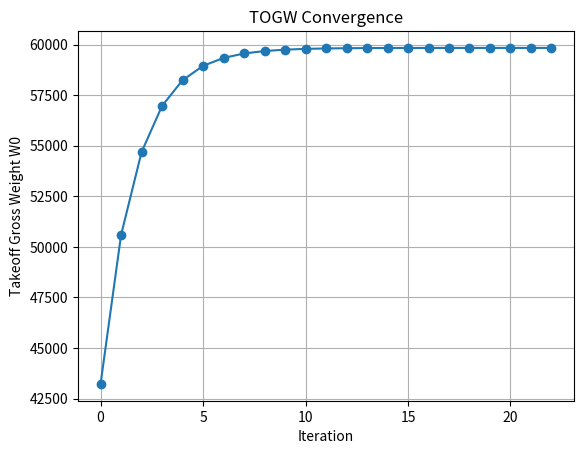
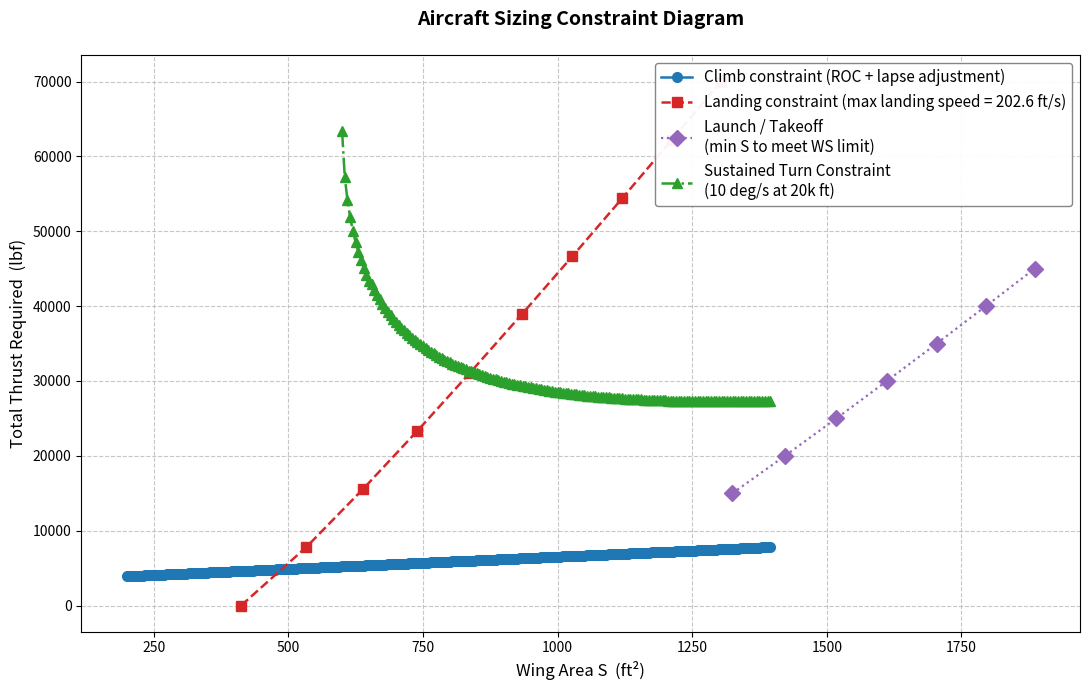

Reproduce these figures in Python, in order.
import numpy as np
import matplotlib.pyplot as plt
import math

# Fixed parameters (Add more as needed to the bottom of this list)
MaxLD = 12
Range = 2000                  # nmi
Endurance = 0.333            # hr
Ct = 0.889                   # specific fuel concumption lbm/(lbf hr) 
V = 550                      # knots
e = 0.8 # Oswald efficiency factor (typical value for fighters)
HorizTailArea = 100
VertTailArea = 81
WetAreaFuse = 180
NumberOfEngines = 1  # Example number of engines
TurnRate = 0.1745 # in Rad/s based on rfp preference of 10 deg/s
g = 32.174 # ft/s^2 (gravitational acceleration)
Vturn = 750 # Velocity during the maneuver in feet per second
Cd0Turn = 0.00696 # Zero lift drag coefficient during the turn (I just used the openVSP value again)
AR = 2.5
K =  1/(math.pi*e*AR) # Induced drag factor
rhoTurn = 0.001267 # Slugs per ft^3 (Density at 20,000 ft - maneuvering altitude per rfp)
MidMissionFuelFraction =  0.906 # Fuel fraction half way through cruise portion of mission (This is based on the rfp requirements for maneuvering being done at "mid mission weight")
TakeoffFuelFraction = 0.99 # Fuel fraction from assignment2code
ClimbFuelFraction = 0.96 # Fuel fraction from assignment2code
ThrustReduction =  0.8 # Thrust reduction factor at cruise (due to altitude and speed)
WingArea = 610
E = 0.333         # hr loiter
Clmax = 1.5 # Maximum coefficient of lift (this will occur right at stall - max angle of attack)
ROC = 200 # Rate of climb ft/min
V_horizontal = 500 * 1.68781  # Climb airspeed knots to ft/s
V_horizontal_min = V_horizontal * 60  # Climb airspeed in ft/min
Climb_Gradient = ROC / V_horizontal_min # Climb gradient
Climb_Cd0 = 0.01696 # Climb drag coefficient (I just used the openVSP value again)
Ks = 1.8 # Stall speed factor 
rhoTropicalDay = 0.00219 # Air density at sea level on a tropical day in slugs/ft^3 (for launch constraint)
maxLandSpeed = 202.6 # Max landing speed in feet per second 
T_0 = 43000  # Example value for thrust per engine
TotalThrustInitialGuess = T_0 * NumberOfEngines
TOGW_Guess = 30000  # Initial guess for Takeoff Gross Weight in pounds
WingAreaGrid = list(range(200, 1400, 5))  # range of wing areas to analyze
Vend = 135 # Catipult end speed in knots with a 67,000 GTOW and a 210 CSV setting on the catipult 
Vwod = 0 # Wind speed over the deck in knots (Assumed 0 for worst case scenario)
Vthrust = 10 # Velocity added by engine thrust during catipult launch (Assumed to be 10 knots per Raymer page 136)
ClmaxTakeOff = 1.7 # Clmax at takeoff per slide 11 of preliminary sizing part 2

# Calculates weight of the crew
NumberOfPilots = 1 # Number of pilots
WeightOfPilot = 250 # Weight of pilot in lbf
WeightCrew = NumberOfPilots * WeightOfPilot
print("Crew Weight: " + str(WeightCrew) + " lbf ")

# Caluculates weight of the payload
MK83JDAM = 1000 # Weight of the MK-83 JDAM missle  in lbf
AIM9X = 190 # Weight of AIM-9X missle in lbf
MK83Quantity = 4 # Quantity of MK83 Missles
AIM9XQuantity = 2 # Quantity of AIM9x
Avionics = 2500 # Weight of avionics per RFP
WeightPayload = (MK83JDAM * MK83Quantity) + (AIM9X * AIM9XQuantity) + Avionics # Weight of paylod (which in this case is just armament)

# Engine weight calculation 
def Engine_Weight_Calculation(T_0):
    W_eng_dry = 0.521 * T_0**0.9
    W_eng_oil = 0.082 * T_0**0.65
    W_eng_rev = 0.034 * T_0
    W_eng_control = 0.26 * T_0**0.5
    W_eng_start = 9.33 * (W_eng_dry/1000) ** 1.078
    W_eng = W_eng_dry + W_eng_oil + W_eng_rev + W_eng_control + W_eng_start
    return W_eng

# Empty weight calculation
def Empty_Weight_Calculation(WingArea, HorizTailArea, VertTailArea, WetAreaFuse, TOGW, T_0 , NumberOfEngines):
    WingWeight = WingArea * 9
    HorizTailWeight = HorizTailArea * 4
    VertTailWeight = VertTailArea * 5.3
    FuseWeight = WetAreaFuse * 4.8
    LandingGearWeight = 0.045 * TOGW
    EWeight = Engine_Weight_Calculation(T_0)
    EngineWeight = EWeight * NumberOfEngines * 1.3
    AllElse = 0.17 * TOGW
    W_empty = WingWeight + HorizTailWeight + VertTailWeight + FuseWeight + LandingGearWeight + EngineWeight + AllElse
    return W_empty

# Weight Fraction Calculation 
def Weight_Fraction_Calculation(MaxLD, Range, Endurance, Ct, V):
    L_D = 0.94 * MaxLD
    W3_W2 = np.exp((-Range*Ct) / (V*L_D))  # cruise
    W4_W3 = np.exp((-Endurance*Ct) / (L_D))    # loiter/descent
    W1_W0 = 0.970   # engine start & takeoff
    W2_W1 = 0.96   # climb
    W5_W4 = 0.995   # landing
    W5_W0 = W5_W4 * W4_W3 * W3_W2 * W2_W1 * W1_W0
    Wf_W0 = (1 - W5_W0) * 1.06    # compute fuel fraction
    return Wf_W0



# This is where the constraints go (Basically what we did in assignment 3, don't put loops here)
def Climb_Constraint(Ks, K, Climb_Cd0, Clmax, Climb_Gradient):
    Climb_Intial = ((Ks**2*Climb_Cd0)/(Clmax))+((K*((Clmax)/Ks**2))+((Climb_Gradient)))
    Climb_Constraint = Climb_Intial*((1/ThrustReduction)*(1/TakeoffFuelFraction)) # Adjusting for fuel fractions and thrust reduction
    return Climb_Constraint

# Landing Constraint finds wing loading for landing weights lbf,speeds ft/s, density slug/ft^3
def Landing_Constraint(GTOW,landWeight,maxLandSpeed,CLmaxLand,density):
    S_land = 2*landWeight/(density*((maxLandSpeed/1.15)**2)*CLmaxLand)
    landWingLoading = GTOW/S_land
    return landWingLoading


# Maneuvering Constraint (from A3)
def Sustained_Turn_Constraint(TurnRate, g, Vturn, Cd0, K, Wing_Loading, rho, MidMissionFuelFraction, TakeoffFuelFraction, ClimbFuelFraction, ThrustReduction):
    n = math.sqrt(((TurnRate * Vturn) / g)**2 + 1)
    q = 0.5 * rho * (Vturn**2)
    Wing_LoadingTurn = Wing_Loading * TakeoffFuelFraction * ClimbFuelFraction * MidMissionFuelFraction 
    
    # Required T/W at maneuver alt
    TW_turn = (q * Cd0 / Wing_LoadingTurn) + (K * (n**2) * Wing_LoadingTurn / q)
    
    # Correct back to Sea Level Static T/W (T0/W0)
    TW_SLS = TW_turn * (TakeoffFuelFraction * ClimbFuelFraction * MidMissionFuelFraction / ThrustReduction)
    return TW_SLS


#---------------------------------------------------------------------------
# Weight Inner Loop Calculation
def Weight_Inner_Loop(TOGW_Guess, WingArea, HorizTailArea, VertTailArea, WetAreaFuse, NumberOfEngines, WeightCrew, WeightPayload, T_0, err=1e-6, max_iter=200):
    W0_history = []
    delta = np.inf
    it = 0
    while delta > err and it < max_iter:
        # 1) Fuel Fraction
        Wf_W0 = Weight_Fraction_Calculation(MaxLD, Range, Endurance, Ct, V)
        FuelWeight = Wf_W0 * TOGW_Guess

        # 2) Empty Weight
        EmptyWeight = Empty_Weight_Calculation(WingArea, HorizTailArea, VertTailArea, WetAreaFuse, TOGW_Guess, T_0 , NumberOfEngines)

        # 3) New Gross Weight
        NewEmptyWeight = EmptyWeight + WeightCrew + WeightPayload + FuelWeight
        W0_history.append(NewEmptyWeight)

        # 4) convergence check
        delta = abs(NewEmptyWeight - TOGW_Guess) / max(abs(NewEmptyWeight), 1e-9)

        # 5) update
        TOGW_Guess = NewEmptyWeight
        it += 1

    converged = (delta <= err)
    return TOGW_Guess, converged, it, np.array(W0_history)
    
# Runs take off weight loop to come up with a weight estimation
W0, conv, it, hist = Weight_Inner_Loop(TOGW_Guess, WingArea,HorizTailArea, VertTailArea,WetAreaFuse, NumberOfEngines, WeightCrew, WeightPayload, T_0)

# Plots weight convergence
plt.figure()
plt.plot(hist, marker='o')
plt.xlabel("Iteration")
plt.ylabel("Takeoff Gross Weight W0")
plt.title("TOGW Convergence")
plt.grid(True)
plt.show()
#--------------------------------------------------------------------------------




# Here is where loops go

# Climb Loop
def outer_loop_climb_constraint(
    wing_area_grid=WingAreaGrid,           
    TOGW_guess_init=30000,
    T_total_guess_init=20000,
    tol_T_rel=1e-3,
    max_iter_T=60,
    relax=0.4):
   
    T_converged = []
    W0_converged = []
    
    for S_wing in wing_area_grid:
        T_total = T_total_guess_init
    
        
        for iter_outer in range(max_iter_T):
            T0_per_engine = T_total / NumberOfEngines
            
            W0, converged_inner, it_inner, _ = Weight_Inner_Loop(
                TOGW_Guess    = TOGW_guess_init,
                WingArea      = S_wing,
                HorizTailArea = HorizTailArea,
                VertTailArea  = VertTailArea,
                WetAreaFuse   = WetAreaFuse,
                NumberOfEngines = NumberOfEngines,
                WeightCrew    = WeightCrew,
                WeightPayload = WeightPayload,
                T_0           = T0_per_engine
            )
            
            if not converged_inner:
                print(" [inner loop did not converge]")
                break
            
            WS = W0 / S_wing
            
        
            climb_initial = (Ks**2 * Climb_Cd0 / Clmax) + \
                            (K * (Clmax / Ks**2)) + \
                            Climb_Gradient
            TW_req = climb_initial * (1 / 0.8) * (1 / 0.99)
            
            T_req = TW_req * W0
            
            rel_error = abs(T_req - T_total) / max(abs(T_total), 1e-6)
            if rel_error < tol_T_rel:
                T_converged.append(T_req)
                W0_converged.append(W0)
                break
            
            T_total = (1 - relax) * T_total + relax * T_req
        
        else:
            T_converged.append(T_req)
            W0_converged.append(W0)
    
    return np.array(T_converged), np.array(W0_converged)

# Runs climb constraint
T_climb, W0_climb = outer_loop_climb_constraint()


# Landing Loop
def outer_loop_landing_constraint(T_grid,TOGW_Guess_init,maxLandSpeed,CLmaxLand,density):
    tolerance = 10**(-6)
    S_converged = []
    for T in T_grid:
        S_wing = 1
        delta = 2*tolerance
        while delta > tolerance:
             W0, wconv, it_w, W0_hist = Weight_Inner_Loop(TOGW_Guess_init, S_wing, HorizTailArea, VertTailArea, WetAreaFuse, NumberOfEngines, WeightCrew, WeightPayload, T)
             fuelWeightLand = (W0 - (Empty_Weight_Calculation(S_wing,HorizTailArea,VertTailArea,WetAreaFuse,W0,T,NumberOfEngines) + WeightCrew + WeightPayload))*0.25
             landWeight =  fuelWeightLand + Empty_Weight_Calculation(S_wing,HorizTailArea,VertTailArea,WetAreaFuse,W0,T,NumberOfEngines) + WeightCrew + WeightPayload
             W_Sreq = Landing_Constraint(W0,landWeight,maxLandSpeed,CLmaxLand,density)
             Snew = W0/W_Sreq
             delta = abs(Snew - S_wing)
             S_wing = Snew
        S_converged.append(Snew)
    return np.array(S_converged)   

S_grid = np.linspace(300, 600, 7)
T_grid = np.linspace(0,70000,10)

# Runs landing constraint
S_converged_landing = outer_loop_landing_constraint(T_grid, TOGW_Guess, maxLandSpeed, Clmax, rhoTropicalDay)


# Launch loop
T_levels = np.linspace(15000, 45000, 7)   # all the thrust values this loop will test
S_min_launch = []
for T in T_levels:
    T0 = T / NumberOfEngines
    W0, _, _, _ = Weight_Inner_Loop(
        TOGW_Guess    = TOGW_Guess,
        WingArea      = WingArea,
        HorizTailArea = HorizTailArea,
        VertTailArea  = VertTailArea,
        WetAreaFuse   = WetAreaFuse,
        NumberOfEngines = NumberOfEngines,
        WeightCrew    = WeightCrew,
        WeightPayload = WeightPayload,
        T_0           = T0
    )
    
    WS_max = 0.5 * rhoTropicalDay * ((Vend + Vwod + Vthrust)**2) * ClmaxTakeOff / 1.21
    S_min = W0 / WS_max
    S_min_launch.append(S_min)

# Maneuver loop
def outer_loop_maneuver_constraint(
        WingAreaGrid,
        TOGW_Guess,
        TotalThrustInitialGuess,
        tol_T_rel=1e-3,
        max_iter_T=100,
        relax=1.0):

    T_total_converged = []
    W0_converged = []

    for WingArea in WingAreaGrid:

        T_total = TotalThrustInitialGuess

        for k in range(max_iter_T):

            # Thrust per engine
            T_0 = T_total / NumberOfEngines

            # Inner weight loop
            Final_TOGW, Converged, Iterations, _ = Weight_Inner_Loop(
                TOGW_Guess,
                WingArea,
                HorizTailArea,
                VertTailArea,
                WetAreaFuse,
                NumberOfEngines,
                WeightCrew,
                WeightPayload,
                T_0
            )
            WingLoading = Final_TOGW / WingArea
            # Maneuver T/W requirement
            TW_maneuver = Sustained_Turn_Constraint(
                TurnRate,
                g,
                Vturn,
                Cd0Turn,
                K,
                WingLoading,
                rhoTurn,
                MidMissionFuelFraction,
                TakeoffFuelFraction,
                ClimbFuelFraction,
                ThrustReduction
            )
            T_required = TW_maneuver * Final_TOGW
            # Checking the convergence
            rel_error = abs(T_required - T_total) / max(abs(T_total), 1e-9)

            if rel_error < tol_T_rel:
                T_total = T_required
                break
            # Relaxation update
            T_total = (1 - relax) * T_total + relax * T_required

        T_total_converged.append(T_total)
        W0_converged.append(Final_TOGW)

    return np.array(T_total_converged), np.array(W0_converged)

T_maneuver, W0_curve = outer_loop_maneuver_constraint(
    WingAreaGrid,
    TOGW_Guess,
    TotalThrustInitialGuess
)


# =============================================================================
#   FINAL CONSTRAINT DIAGRAM + SUMMARY OUTPUT
# ============================================================================

# ─── Print converged takeoff gross weight from initial estimation ───────────
print("\n" + "="*60)
print("INITIAL WEIGHT ESTIMATION (fixed wing area = {} ft²)".format(WingArea))
print("Converged Takeoff Gross Weight (W₀): {:.0f} lbf".format(W0))
print("  - Empty weight:       {:.0f} lbf".format(
    Empty_Weight_Calculation(WingArea, HorizTailArea, VertTailArea, WetAreaFuse, W0, T_0, NumberOfEngines)
))
print("  - Crew + Payload:     {:.0f} lbf".format(WeightCrew + WeightPayload))
print("  - Fuel weight:        {:.0f} lbf".format(W0 - (WeightCrew + WeightPayload + 
      Empty_Weight_Calculation(WingArea, HorizTailArea, VertTailArea, WetAreaFuse, W0, T_0, NumberOfEngines))))
print("  - Iterations to converge: {}".format(it))
print("="*60 + "\n")

# ─── Combined Constraint Diagram ────────────────────────────────────────────
plt.figure(figsize=(11, 7))

# Climb constraint: Thrust required vs Wing Area
plt.plot(WingAreaGrid, T_climb,
         marker='o', linestyle='-', linewidth=1.8, markersize=7,
         color='C0', label='Climb constraint (ROC + lapse adjustment)')

# Landing constraint: Thrust vs Required Wing Area (minimum S for given T)
plt.plot(S_converged_landing, T_grid,
         marker='s', linestyle='--', linewidth=1.8, markersize=7,
         color='C3', label='Landing constraint (max landing speed = {} ft/s)'.format(maxLandSpeed))

# Launch constraint: Thrust required vs wing area
plt.plot(S_min_launch, T_levels,
         marker='D', linestyle=':', linewidth=1.6, markersize=8,
         color='C4', label='Launch / Takeoff\n(min S to meet WS limit)')

plt.plot(WingAreaGrid, T_maneuver,
         marker='^', linestyle='-.', linewidth=1.8, markersize=7,
         color='C2', label='Sustained Turn Constraint\n(10 deg/s at 20k ft)')
# ADD NEW PLOTTING HERE FOLLOWING PREVIOUS FORMAT

# Formatting 
plt.xlabel("Wing Area S  (ft²)", fontsize=12)
plt.ylabel("Total Thrust Required  (lbf)", fontsize=12)
plt.title("Aircraft Sizing Constraint Diagram\n", fontsize=14, fontweight='bold')
plt.grid(True, linestyle='--', alpha=0.7)
plt.legend(fontsize=11, loc='upper right', framealpha=0.95, edgecolor='gray')
plt.tight_layout()
plt.show()

